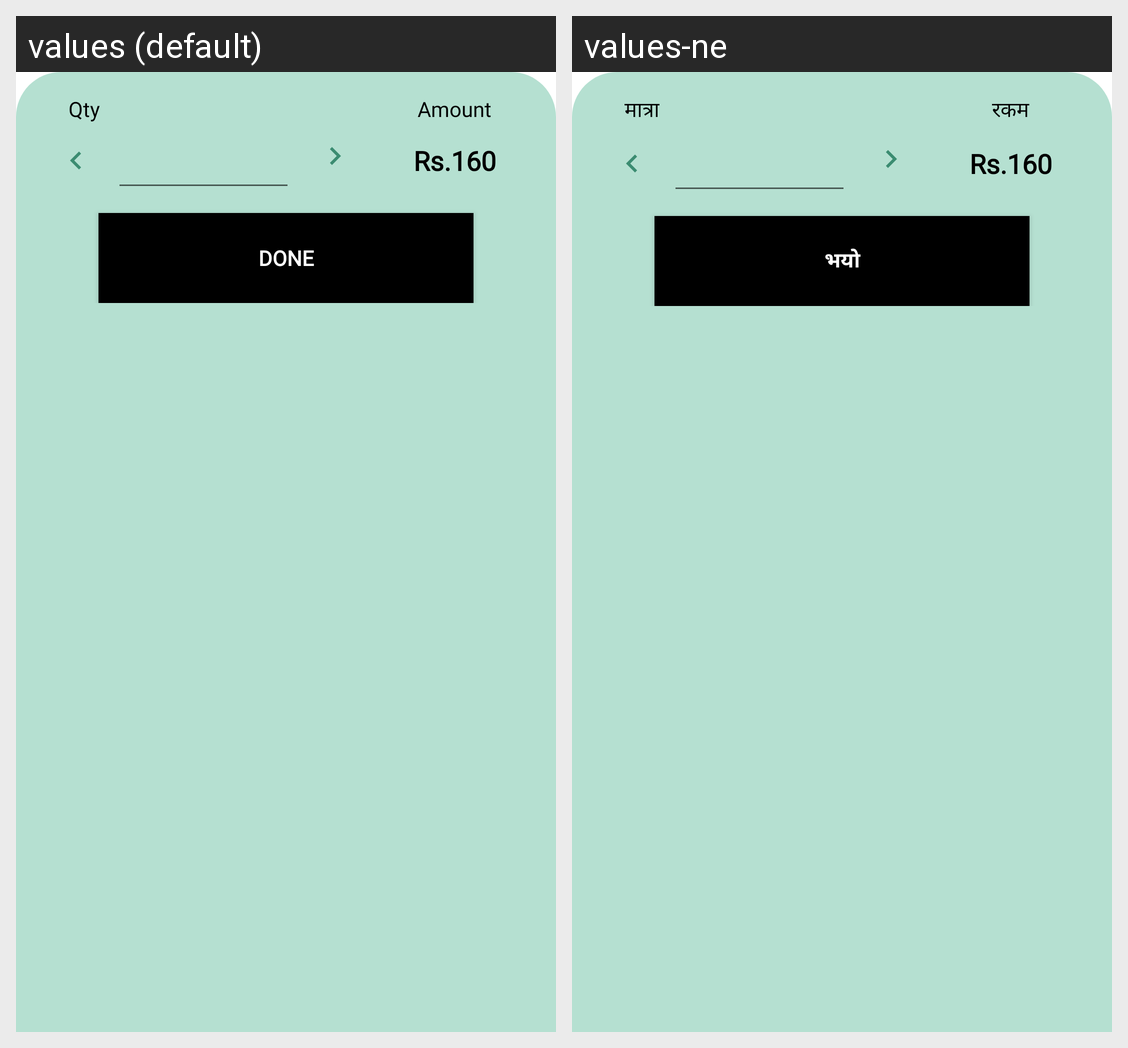

Here is an Android app screen in its default locale and in the app's own translations. Write out the translated-string differences for the strings that appear on this screen.
Android screen res/layout/edit_qty_bottomsheet.xml rendered under 2 locales, left to right: values (default), values-ne. Device: Nexus 5 (rendered at 1080×1920; each locale shown at half size, 540×960, under a caption strip naming it); theme AppTheme.
Strings drawn on this screen, with the default value and each locale's value (text and hints the layout hard-codes, and strings that could not be matched under every locale, appear in the picture but are not listed):

qty
  values: Qty
  values-ne: मात्रा

amount
  values: Amount
  values-ne: रकम

done
  values: Done
  values-ne: भयो
